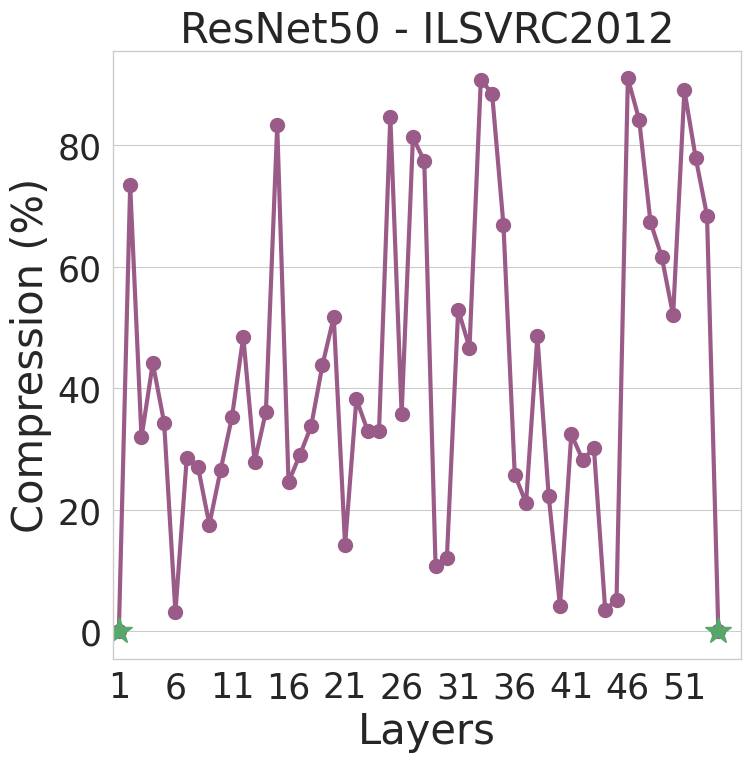

Generate this figure with matplotlib:
""" Simple Code To Visualize Impact Of Group Size on Params Pruned """


import matplotlib.pyplot as plt
import seaborn as sns
import numpy as np

from scipy import stats

sns.set()
sns.set_context('paper')
sns.set_style("whitegrid")


current_palette = sns.color_palette()
current_palette = [[102,194,165],[252,141,98],[141,160,203]]
Green = sns.cubehelix_palette(8, start=2, rot=0, dark=0, light=.95, reverse=True)
Purpul = sns.cubehelix_palette(8)
lightpurpul = sns.dark_palette("purple")
Blue = sns.cubehelix_palette(8, start=.5, rot=-.75)
Allcolor = sns.color_palette("hls", 8)
current_palette = [[i / 256.0 for i in color] for color in current_palette]



# FGSM Data
layers          = ['conv1','conv2','conv3','conv4','conv5','conv6','conv7','conv8','conv9', 'conv10',
                   'conv11','conv12','conv13','conv14','conv15','conv16','conv17','conv18','conv19', 'conv20',
                   'conv21','conv22','conv23','conv24','conv25','conv26','conv27','conv28','conv29', 'conv30',
                   'conv31','conv32','conv33','conv34','conv35','conv36','conv37','conv38','conv39', 'conv40',
                   'conv41','conv42','conv43','conv44','conv45','conv46','conv47','conv48','conv49', 'conv50',
                   'conv51','conv52','conv53', 'linear1']
compression     = np.array([0.000000,0.734619,0.319092,0.441406,0.343750,0.031250,0.285156,0.270264,0.175781,0.265869,0.352783,0.485107,0.278564,0.361328,0.833252,0.245605,0.290283,0.337646,0.438477,0.517578,0.141846,0.382324,0.329834,0.329834,0.847656,0.357422,0.813232,0.774414,0.107422,0.120605,0.529785,0.466797,0.908447,0.885254,0.669434,0.258057,0.210938,0.486328,0.223145,0.041260,0.324463,0.282471,0.301514,0.034668,0.052246,0.910645,0.842285,0.673828,0.616455,0.520264,0.891113,0.779541,0.684570,0.000000])

fig, ax = plt.subplots(figsize=(8.1,7.9))
ax.xaxis.grid(False)
ax.plot(np.arange(1, len(layers)+1), compression*100., color=Purpul[4], linewidth=3, marker='o', markevery=1, markersize=10, label= 'FGSM Original')
ax.plot(np.arange(1, len(layers)+1), compression*100., 'g*', markevery=[0, 53], markersize=20, label= 'Untouched')
ax.set_xticks(np.arange(1, len(layers)+1, 5))
ax.set_xlim([0.5,56])
#ax.legend()
ax.set_xlabel('Layers', fontsize=30)
ax.set_ylabel('Compression (%)', fontsize=30)
#plt.legend(fontsize=13, loc= "best")
plt.title('ResNet50 - ILSVRC2012', fontsize=30)
plt.tick_params(labelsize=25)
#plt.setp(ax.spines.values(), linewidth=1, color ='k')
fig.savefig('./sens_resnet50.pdf', format='pdf', dpi=1200)

